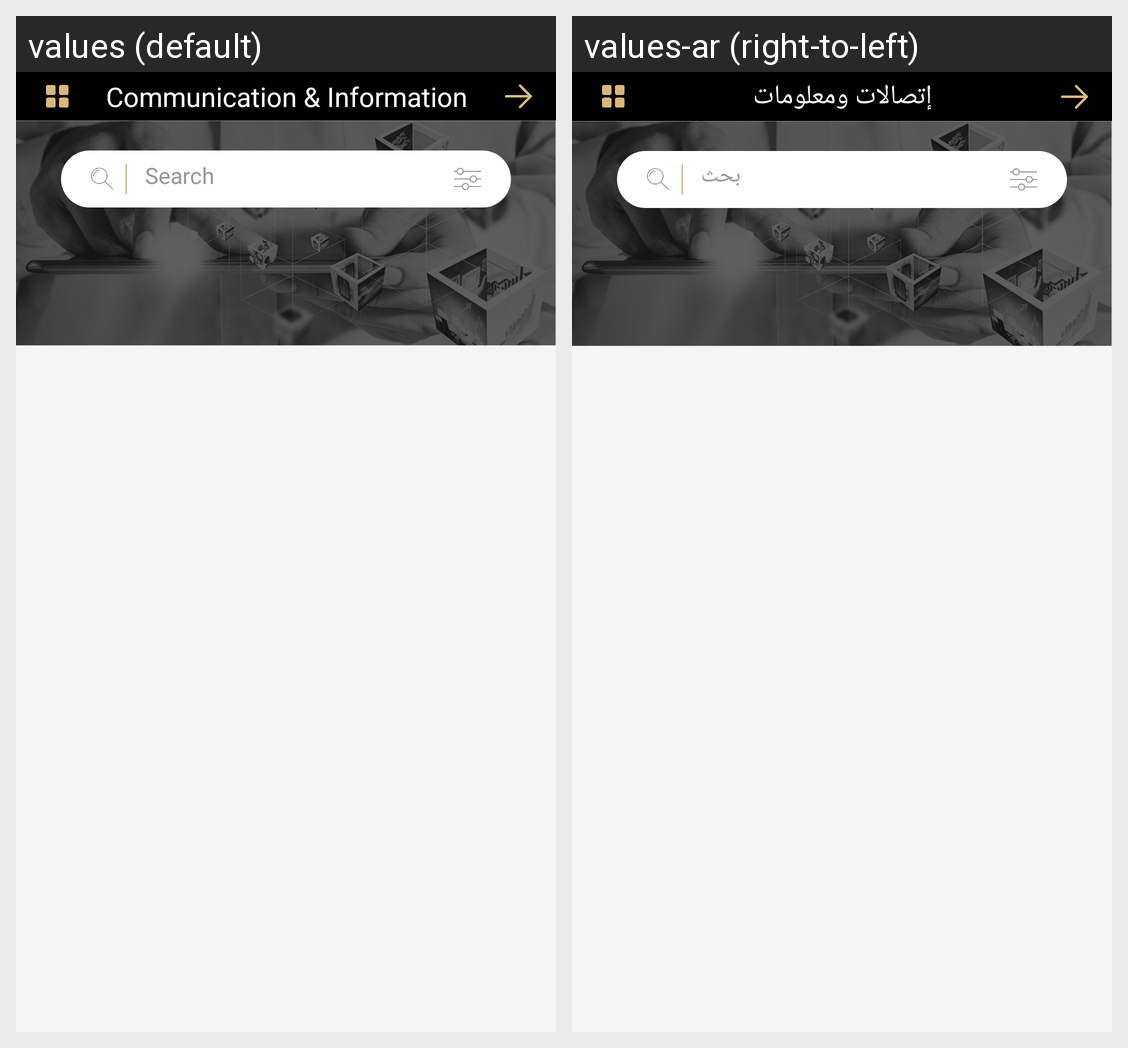

Strings drawn on this Android screen and how each of the app's shown locales translates them:
Android screen res/layout/fragment_cities.xml rendered under 2 locales, left to right: values (default), values-ar (right-to-left). Device: Nexus 5 (rendered at 1080×1920; each locale shown at half size, 540×960, under a caption strip naming it); theme AppTheme.
Strings drawn on this screen, with the default value and each locale's value (text and hints the layout hard-codes, and strings that could not be matched under every locale, appear in the picture but are not listed):

it
  values: Communication & Information
  values-ar: إتصالات ومعلومات

search
  values: Search
  values-ar: بحث
